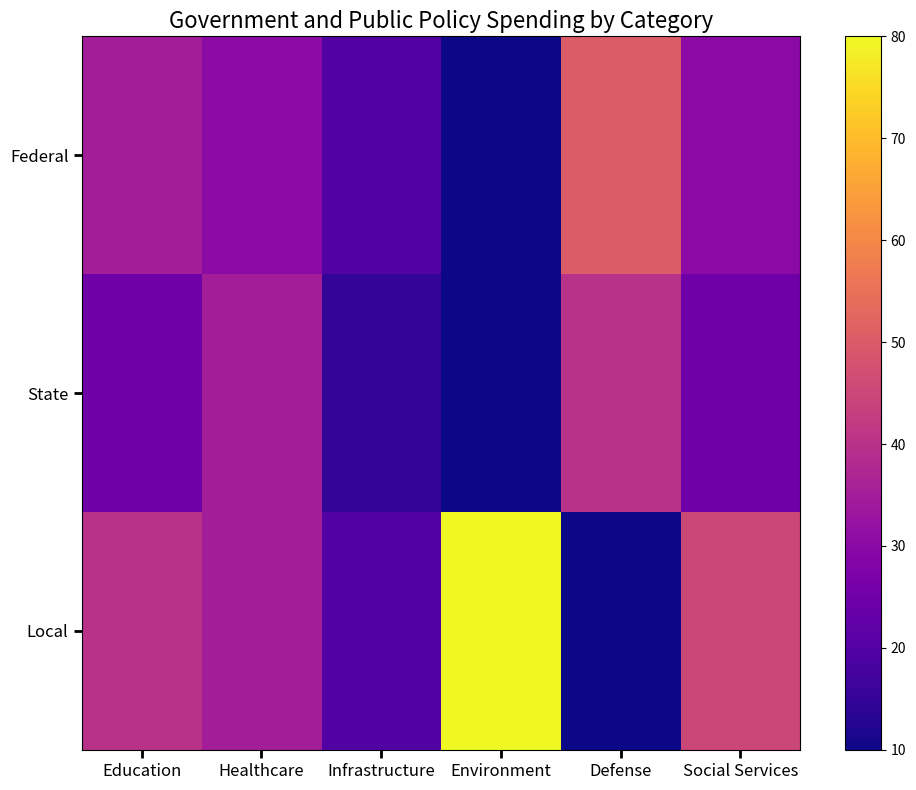

Here is the Python script that generated this plot: (Note: this script raises an exception after producing the figure.)

import matplotlib.pyplot as plt
import numpy as np
import pandas as pd

data = {"Category": ["Federal", "State", "Local"], "Education": [35, 25, 40], "Healthcare": [30, 35, 35], "Infrastructure": [20, 15, 20], "Environment": [10, 10, 80], "Defense": [50, 40, 10], "Social Services": [30, 25, 45]}

df = pd.DataFrame(data)

fig, ax = plt.subplots(figsize=(10,8))
plt.imshow(df.iloc[:,1:], cmap='plasma', interpolation='nearest', aspect='auto')
plt.colorbar()

ax.set_xticks(np.arange(len(df.columns[1:])))
ax.set_yticks(np.arange(len(df["Category"])))
ax.set_xticklabels(df.columns[1:])
ax.set_yticklabels(df["Category"])

ax.tick_params(axis='both', which='major', labelsize=12, width=2, length=6)

plt.title("Government and Public Policy Spending by Category", fontsize=16)

plt.tight_layout()

plt.savefig("output/final/heatmap/png/20231228-131639_29.png", bbox_inches='tight')

plt.clf()
